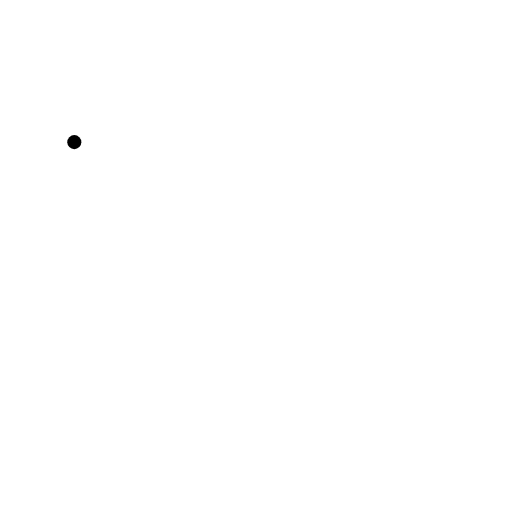
t = 0.00 s
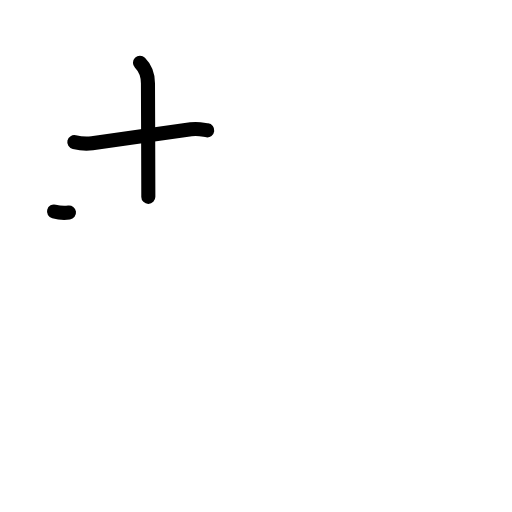
t = 2.20 s
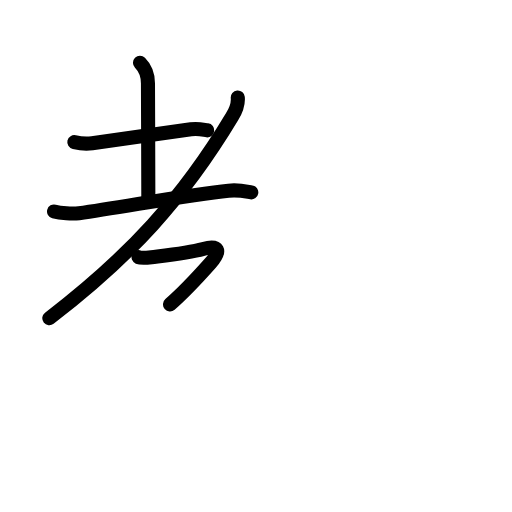
t = 4.40 s
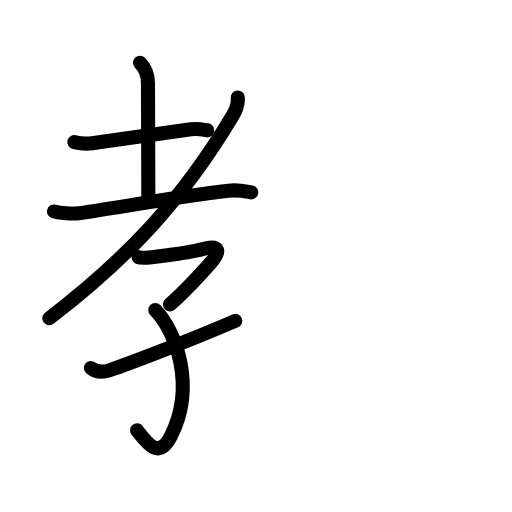
t = 6.60 s
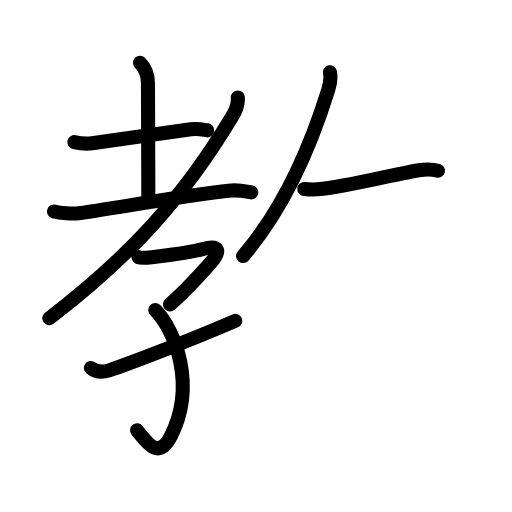
t = 8.80 s
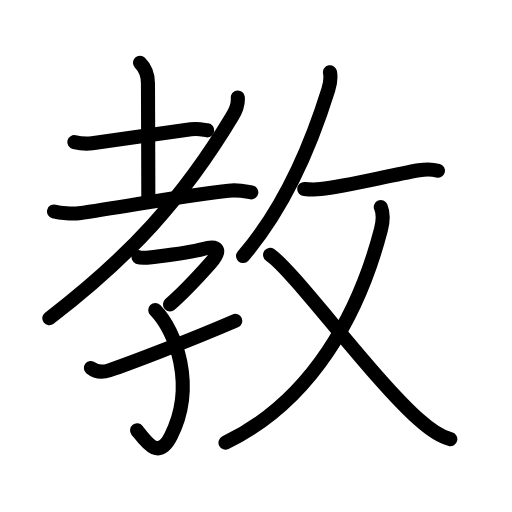
t = 11.00 s

The animated SVG that drew these frames (rendered in a browser with its animation timeline set to each time). Animation: 37 SMIL elements (animate=37); one cycle of 11.00 s.

<?xml version="1.0" encoding="UTF-8"?>
<!--
AniKanjiVG is licensed by CC-BY-SA Paul C. Sommerhoff (https://bitbucket.org/sommerhoff/anikanjivg).
AniKanjiVG uses KanjiVG which is licensed by CC-BY-SA Ulrich Apel (http://kanjivg.tagaini.net).
See also http://creativecommons.org/licenses/by-sa/3.0/
-->
<svg xmlns:kvg='http://kanjivg.tagaini.net' xmlns='http://www.w3.org/2000/svg' width='109' height='109' viewBox='0 0 109 109' style='fill:none;stroke:#000000;stroke-width:3;stroke-linecap:round;stroke-linejoin:round;' id="kvg:kanji_06559"><g id="kvg:06559" kvg:element="教"><g id="kvg:06559-g1" kvg:element="孝" kvg:variant="true" kvg:position="left" kvg:phon="孝"><g id="kvg:06559-g2" kvg:element="耂" kvg:original="老" kvg:partial="true"><g id="kvg:06559-g3" kvg:element="土"><path id="kvg:06559-s1" kvg:type="㇐" d="M15.82,30.26c0.99,0.23,2.81,0.37,3.8,0.23c6.25-0.86,14.63-2.11,21.03-2.96c1.63-0.22,2.65,0.11,3.47,0.22"><animate attributeName="d" begin="0.0s" dur="0.3333333333333333s" from="M15.82,30.26C15.82,30.26,15.82,30.26,15.82,30.26" to="M15.82,30.26c0.99,0.23,2.81,0.37,3.8,0.23" />
<animate attributeName="d" begin="0.3333333333333333s" dur="0.3333333333333333s" from="M15.82,30.26c0.99,0.23,2.81,0.37,3.8,0.23c0,0,0,0,0,0,0" to="M15.82,30.26c0.99,0.23,2.81,0.37,3.8,0.23c6.25-0.86,14.63-2.11,21.03-2.96" />
<animate attributeName="d" begin="0.6666666666666666s" dur="0.3333333333333333s" from="M15.82,30.26c0.99,0.23,2.81,0.37,3.8,0.23c6.25-0.86,14.63-2.11,21.03-2.96c0,0,0,0,0,0,0" to="M15.82,30.26c0.99,0.23,2.81,0.37,3.8,0.23c6.25-0.86,14.63-2.11,21.03-2.96c1.63-0.22,2.65,0.11,3.47,0.22" />
</path>
<path id="kvg:06559-s2" kvg:type="㇑a" d="M29.8,13.37c1.1,1.1,1.7,2.53,1.7,4.4c0,7.61,0.12,18.3,0.08,24.14"><animate attributeName="d" begin="1.0s" dur="0.5s" from="M29.8,13.37C29.8,13.37,29.8,13.37,29.8,13.37" to="M29.8,13.37c1.1,1.1,1.7,2.53,1.7,4.4" />
<animate attributeName="d" begin="1.5s" dur="0.5s" from="M29.8,13.37c1.1,1.1,1.7,2.53,1.7,4.4c0,0,0,0,0,0,0" to="M29.8,13.37c1.1,1.1,1.7,2.53,1.7,4.4c0,7.61,0.12,18.3,0.08,24.14" />
<animate attributeName="d" begin="0s" dur="1.0s" from="M-100,-100" to="M-100,-100" />
</path>
<path id="kvg:06559-s3" kvg:type="㇐" d="M11.5,45.02c1.38,0.37,3.9,0.56,5.31,0.37c9.19-1.26,23.44-4.01,31.85-4.8c2.29-0.22,3.69,0.17,4.84,0.36"><animate attributeName="d" begin="2.0s" dur="0.3333333333333333s" from="M11.5,45.02C11.5,45.02,11.5,45.02,11.5,45.02" to="M11.5,45.02c1.38,0.37,3.9,0.56,5.31,0.37" />
<animate attributeName="d" begin="2.3333333333333335s" dur="0.3333333333333333s" from="M11.5,45.02c1.38,0.37,3.9,0.56,5.31,0.37c0,0,0,0,0,0,0" to="M11.5,45.02c1.38,0.37,3.9,0.56,5.31,0.37c9.19-1.26,23.44-4.01,31.85-4.8" />
<animate attributeName="d" begin="2.6666666666666665s" dur="0.3333333333333333s" from="M11.5,45.02c1.38,0.37,3.9,0.56,5.31,0.37c9.19-1.26,23.44-4.01,31.85-4.8c0,0,0,0,0,0,0" to="M11.5,45.02c1.38,0.37,3.9,0.56,5.31,0.37c9.19-1.26,23.44-4.01,31.85-4.8c2.29-0.22,3.69,0.17,4.84,0.36" />
<animate attributeName="d" begin="0s" dur="2.0s" from="M-100,-100" to="M-100,-100" />
</path>
</g>
<path id="kvg:06559-s4" kvg:type="㇒" d="M50.62,20.75c0.11,1.15-0.39,2.74-1.21,4.1C38.94,42.29,27.54,54.68,10.5,67.75"><animate attributeName="d" begin="3.0s" dur="0.5s" from="M50.62,20.75C50.62,20.75,50.62,20.75,50.62,20.75" to="M50.62,20.75c0.11,1.15-0.39,2.74-1.21,4.1" />
<animate attributeName="d" begin="3.5s" dur="0.5s" from="M50.62,20.75c0.11,1.15-0.39,2.74-1.21,4.1c0,0,0,0,0,0,0" to="M50.62,20.75c0.11,1.15-0.39,2.74-1.21,4.1C38.94,42.29,27.54,54.68,10.5,67.75" />
<animate attributeName="d" begin="0s" dur="3.0s" from="M-100,-100" to="M-100,-100" />
</path>
</g>
<g id="kvg:06559-g4" kvg:element="子" kvg:variant="true"><path id="kvg:06559-s5" kvg:type="㇖" d="M29.5,54.75c0.56,0.24,1.88,0.11,2.75,0c3-0.38,7.87-0.91,11-1.75c3.25-0.88,4,0.25,1.56,3c-2.79,3.14-5.53,6.11-8.62,8.81"><animate attributeName="d" begin="4.0s" dur="0.25s" from="M29.5,54.75C29.5,54.75,29.5,54.75,29.5,54.75" to="M29.5,54.75c0.56,0.24,1.88,0.11,2.75,0" />
<animate attributeName="d" begin="4.25s" dur="0.25s" from="M29.5,54.75c0.56,0.24,1.88,0.11,2.75,0c0,0,0,0,0,0,0" to="M29.5,54.75c0.56,0.24,1.88,0.11,2.75,0c3-0.38,7.87-0.91,11-1.75" />
<animate attributeName="d" begin="4.5s" dur="0.25s" from="M29.5,54.75c0.56,0.24,1.88,0.11,2.75,0c3-0.38,7.87-0.91,11-1.75c0,0,0,0,0,0,0" to="M29.5,54.75c0.56,0.24,1.88,0.11,2.75,0c3-0.38,7.87-0.91,11-1.75c3.25-0.88,4,0.25,1.56,3" />
<animate attributeName="d" begin="4.75s" dur="0.25s" from="M29.5,54.75c0.56,0.24,1.88,0.11,2.75,0c3-0.38,7.87-0.91,11-1.75c3.25-0.88,4,0.25,1.56,3c0,0,0,0,0,0,0" to="M29.5,54.75c0.56,0.24,1.88,0.11,2.75,0c3-0.38,7.87-0.91,11-1.75c3.25-0.88,4,0.25,1.56,3c-2.79,3.14-5.53,6.11-8.62,8.81" />
<animate attributeName="d" begin="0s" dur="4.0s" from="M-100,-100" to="M-100,-100" />
</path>
<path id="kvg:06559-s6" kvg:type="㇕v" d="M33.05,65.99c4.33,4.39,8.77,16.18,3.33,26.86c-2.63,5.15-5.13,1.4-7.2-1.24"><animate attributeName="d" begin="5.0s" dur="0.5s" from="M33.05,65.99C33.05,65.99,33.05,65.99,33.05,65.99" to="M33.05,65.99c4.33,4.39,8.77,16.18,3.33,26.86" />
<animate attributeName="d" begin="5.5s" dur="0.5s" from="M33.05,65.99c4.33,4.39,8.77,16.18,3.33,26.86c0,0,0,0,0,0,0" to="M33.05,65.99c4.33,4.39,8.77,16.18,3.33,26.86c-2.63,5.15-5.13,1.4-7.2-1.24" />
<animate attributeName="d" begin="0s" dur="5.0s" from="M-100,-100" to="M-100,-100" />
</path>
<path id="kvg:06559-s7" kvg:type="㇀/㇐" d="M19.35,78.33c1.15,0.92,2.27,1.05,3.89,0.51c3.72-1.23,16.68-6.15,26.84-10.53"><animate attributeName="d" begin="6.0s" dur="0.5s" from="M19.35,78.33C19.35,78.33,19.35,78.33,19.35,78.33" to="M19.35,78.33c1.15,0.92,2.27,1.05,3.89,0.51" />
<animate attributeName="d" begin="6.5s" dur="0.5s" from="M19.35,78.33c1.15,0.92,2.27,1.05,3.89,0.51c0,0,0,0,0,0,0" to="M19.35,78.33c1.15,0.92,2.27,1.05,3.89,0.51c3.72-1.23,16.68-6.15,26.84-10.53" />
<animate attributeName="d" begin="0s" dur="6.0s" from="M-100,-100" to="M-100,-100" />
</path>
</g>
</g>
<g id="kvg:06559-g5" kvg:element="攴" kvg:variant="true" kvg:original="攵" kvg:position="right" kvg:radical="general"><g id="kvg:06559-g6" kvg:position="top"><path id="kvg:06559-s8" kvg:type="㇒" d="M70.25,15.38c0.25,1.25,0.04,2.44-0.36,3.73c-2.77,8.9-8.4,24.07-18.15,35.4"><animate attributeName="d" begin="7.0s" dur="0.5s" from="M70.25,15.38C70.25,15.38,70.25,15.38,70.25,15.38" to="M70.25,15.38c0.25,1.25,0.04,2.44-0.36,3.73" />
<animate attributeName="d" begin="7.5s" dur="0.5s" from="M70.25,15.38c0.25,1.25,0.04,2.44-0.36,3.73c0,0,0,0,0,0,0" to="M70.25,15.38c0.25,1.25,0.04,2.44-0.36,3.73c-2.77,8.9-8.4,24.07-18.15,35.4" />
<animate attributeName="d" begin="0s" dur="7.0s" from="M-100,-100" to="M-100,-100" />
</path>
<path id="kvg:06559-s9" kvg:type="㇐" d="M64.77,40.23c1.48,0.15,2.35,0.15,3.48,0.02c5.62-0.62,14.14-2.8,20.93-4C90.62,36,92,36,93.24,36.34"><animate attributeName="d" begin="8.0s" dur="0.3333333333333333s" from="M64.77,40.23C64.77,40.23,64.77,40.23,64.77,40.23" to="M64.77,40.23c1.48,0.15,2.35,0.15,3.48,0.02" />
<animate attributeName="d" begin="8.333333333333334s" dur="0.3333333333333333s" from="M64.77,40.23c1.48,0.15,2.35,0.15,3.48,0.02c0,0,0,0,0,0,0" to="M64.77,40.23c1.48,0.15,2.35,0.15,3.48,0.02c5.62-0.62,14.14-2.8,20.93-4" />
<animate attributeName="d" begin="8.666666666666666s" dur="0.3333333333333333s" from="M64.77,40.23c1.48,0.15,2.35,0.15,3.48,0.02c5.62-0.62,14.14-2.8,20.93-4c0,0,0,0,0,0,0" to="M64.77,40.23c1.48,0.15,2.35,0.15,3.48,0.02c5.62-0.62,14.14-2.8,20.93-4C90.62,36,92,36,93.24,36.34" />
<animate attributeName="d" begin="0s" dur="8.0s" from="M-100,-100" to="M-100,-100" />
</path>
</g>
<g id="kvg:06559-g7" kvg:element="乂" kvg:position="bottom"><g id="kvg:06559-g8" kvg:element="丿"><path id="kvg:06559-s10" kvg:type="㇒" d="M81.07,44.07c0.53,1.23,0.6,2.62,0.02,4.86C76.5,66.5,66.62,85.25,48,94.25"><animate attributeName="d" begin="9.0s" dur="0.5s" from="M81.07,44.07C81.07,44.07,81.07,44.07,81.07,44.07" to="M81.07,44.07c0.53,1.23,0.6,2.62,0.02,4.86" />
<animate attributeName="d" begin="9.5s" dur="0.5s" from="M81.07,44.07c0.53,1.23,0.6,2.62,0.02,4.86c0,0,0,0,0,0,0" to="M81.07,44.07c0.53,1.23,0.6,2.62,0.02,4.86C76.5,66.5,66.62,85.25,48,94.25" />
<animate attributeName="d" begin="0s" dur="9.0s" from="M-100,-100" to="M-100,-100" />
</path>
</g>
<path id="kvg:06559-s11" kvg:type="㇏" d="M57.5,54.25c5.12,3.5,21.57,26.06,31.68,35.08c2.15,1.92,4.57,3.67,6.69,4.17"><animate attributeName="d" begin="10.0s" dur="0.5s" from="M57.5,54.25C57.5,54.25,57.5,54.25,57.5,54.25" to="M57.5,54.25c5.12,3.5,21.57,26.06,31.68,35.08" />
<animate attributeName="d" begin="10.5s" dur="0.5s" from="M57.5,54.25c5.12,3.5,21.57,26.06,31.68,35.08c0,0,0,0,0,0,0" to="M57.5,54.25c5.12,3.5,21.57,26.06,31.68,35.08c2.15,1.92,4.57,3.67,6.69,4.17" />
<animate attributeName="d" begin="0s" dur="10.0s" from="M-100,-100" to="M-100,-100" />
</path>
</g>
</g>
</g>
</svg>
